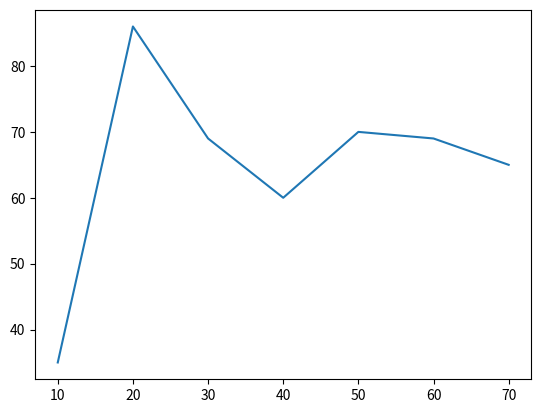

Write Python code to recreate this figure.
import matplotlib.pyplot as plt

age = [10,20,30,40,50,60,70]
weight = [35,86,69,60,70,69,65]

plt.plot(age,weight)
plt.show()